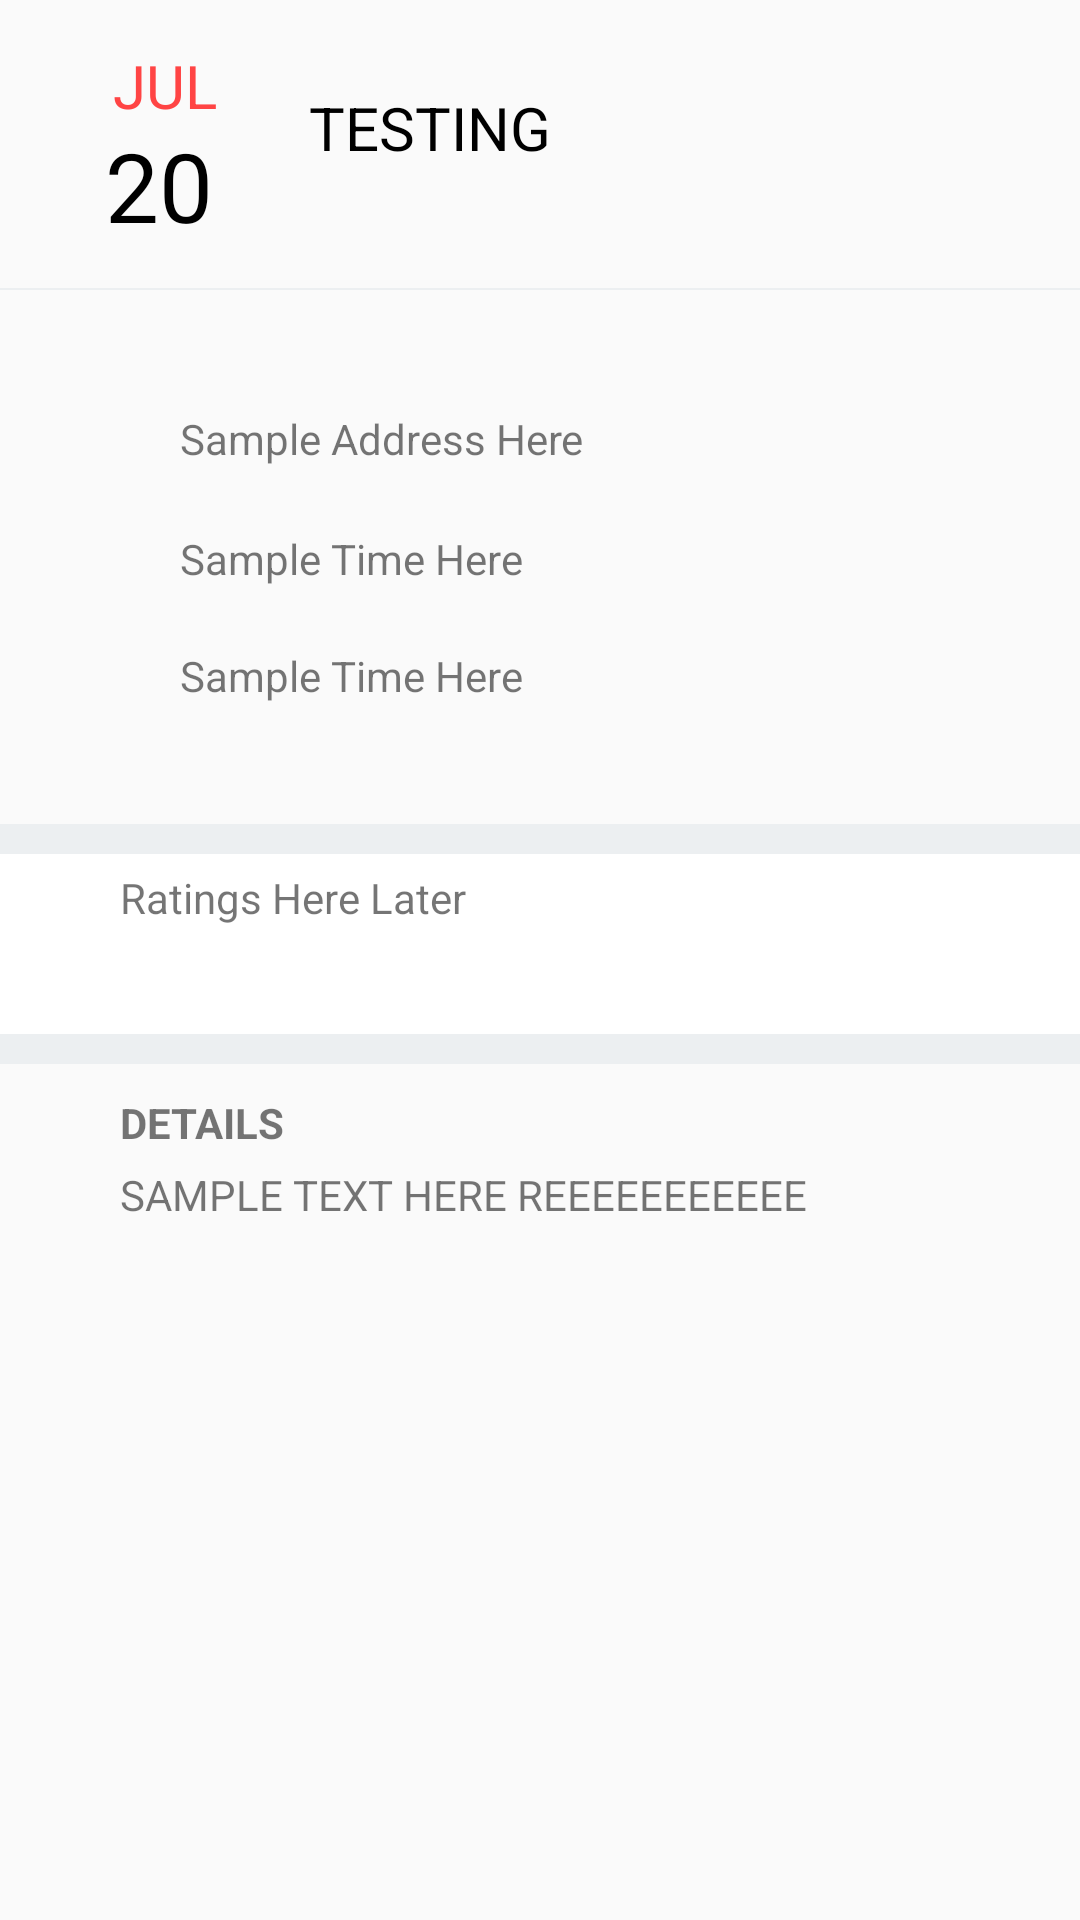

Android layout source for this screen:
<!-- AndroidManifest.xml: application theme AppTheme -->
<!-- res/layout/content_info.xml -->
<?xml version="1.0" encoding="utf-8"?>
<androidx.core.widget.NestedScrollView xmlns:android="http://schemas.android.com/apk/res/android"
    xmlns:app="http://schemas.android.com/apk/res-auto"
    xmlns:tools="http://schemas.android.com/tools"
    android:layout_width="match_parent"
    android:layout_height="match_parent"
    app:layout_behavior="@string/appbar_scrolling_view_behavior"
    tools:context="com.example.onthemap.InfoActivity"
    tools:showIn="@layout/activity_info">

    <RelativeLayout
        android:layout_width="match_parent"
        android:layout_height="match_parent">

        <TextView
            android:id="@+id/monthText"
            android:layout_width="50dp"
            android:layout_height="wrap_content"
            android:layout_alignParentStart="true"
            android:layout_marginStart="30dp"
            android:layout_marginTop="15dp"
            android:outlineProvider="none"
            android:text="JUL"
            android:textAlignment="center"
            android:textColor="@android:color/holo_red_light"
            android:textSize="20dp"
            android:translationZ="4dp" />

        <TextView
            android:id="@+id/dateText"
            android:layout_width="50dp"
            android:layout_height="wrap_content"
            android:layout_below="@id/monthText"
            android:layout_alignParentStart="true"
            android:layout_marginStart="28dp"
            android:layout_marginTop="-2dp"
            android:textColor="@android:color/black"
            android:textAlignment="center"
            android:textSize="32dp"
            android:text="20"
            android:translationZ="4dp"
            android:outlineProvider="none"/>

        <TextView
            android:id="@+id/nameText"
            android:layout_width="match_parent"
            android:layout_height="wrap_content"
            android:layout_toEndOf="@+id/dateText"
            android:layout_marginStart="25dp"
            android:layout_marginTop="29dp"
            android:textColor="@android:color/black"
            android:text="TESTING"
            android:textSize="20sp"
            android:translationZ="4dp"
            android:outlineProvider="none"/>

        <View
            android:id="@+id/divider1"
            android:layout_width="match_parent"
            android:layout_height="0.6dp"
            android:background="#ECEFF1"
            android:layout_below="@id/nameText"
            android:layout_marginTop="40dp"/>

        <androidx.appcompat.widget.AppCompatImageView
            android:id="@+id/locationIcon"
            android:layout_width="wrap_content"
            android:layout_height="wrap_content"
            android:layout_below="@id/divider1"
            android:layout_marginStart="40dp"
            android:layout_marginTop="40dp"
            android:src="@drawable/location"/>

        <TextView
            android:id="@+id/locationText"
            android:layout_width="match_parent"
            android:layout_height="wrap_content"
            android:layout_toEndOf="@id/locationIcon"
            android:layout_alignTop="@id/locationIcon"
            android:layout_below="@id/divider1"
            android:layout_marginStart="20dp"
            android:layout_marginEnd="40dp"
            android:text="Sample Address Here"/>

        <androidx.appcompat.widget.AppCompatImageView
            android:id="@+id/timeIcon"
            android:layout_width="wrap_content"
            android:layout_height="wrap_content"
            android:layout_below="@id/locationIcon"
            android:layout_marginStart="40dp"
            android:layout_marginTop="40dp"
            android:src="@drawable/time"/>

        <TextView
            android:id="@+id/startTimeText"
            android:layout_width="match_parent"
            android:layout_height="wrap_content"
            android:layout_toEndOf="@id/timeIcon"
            android:layout_below="@id/locationText"
            android:layout_alignTop="@id/timeIcon"

            android:layout_marginStart="20dp"
            android:text="Sample Time Here"/>

        <TextView
            android:id="@+id/endTimeText"
            android:layout_width="match_parent"
            android:layout_height="wrap_content"
            android:layout_toEndOf="@id/timeIcon"
            android:layout_below="@id/startTimeText"
            android:layout_marginStart="20dp"
            android:layout_marginTop="20dp"
            android:text="Sample Time Here"/>

        <View
            android:id="@+id/divider2"
            android:layout_width="match_parent"
            android:layout_height="80dp"
            android:background="#ECEFF1"
            android:layout_below="@id/endTimeText"
            android:layout_marginTop="40dp"/>

        <TextView
            android:layout_width="match_parent"
            android:layout_height="60dp"
            android:layout_alignTop="@id/divider2"
            android:text="Ratings Here Later"
            android:background="#FFFFFF"
            android:layout_marginTop="10dp"
            android:paddingStart="40dp"
            android:paddingEnd="40dp"
            android:paddingTop="5dp"
            android:paddingBottom="5dp"/>

        <TextView
            android:id="@+id/detailsLabel"
            android:layout_width="match_parent"
            android:layout_height="wrap_content"
            android:layout_below="@id/divider2"
            android:layout_marginTop="10dp"
            android:layout_marginStart="40dp"
            android:text="DETAILS"
            android:textStyle="bold"/>

        <TextView
            android:id="@+id/descText"
            android:layout_width="match_parent"
            android:layout_height="wrap_content"
            android:layout_below="@id/detailsLabel"
            android:layout_marginTop="5dp"
            android:layout_marginStart="40dp"
            android:text="SAMPLE TEXT HERE REEEEEEEEEEE" />


    </RelativeLayout>

</androidx.core.widget.NestedScrollView>
<!-- res/layout/activity_info.xml (included above) -->
<?xml version="1.0" encoding="utf-8"?>
<androidx.coordinatorlayout.widget.CoordinatorLayout xmlns:android="http://schemas.android.com/apk/res/android"
    xmlns:app="http://schemas.android.com/apk/res-auto"
    xmlns:tools="http://schemas.android.com/tools"
    android:layout_width="match_parent"
    android:layout_height="match_parent"
    android:fitsSystemWindows="true"
    tools:context="com.example.onthemap.InfoActivity">

    <com.google.android.material.appbar.AppBarLayout
        android:id="@+id/app_bar"
        android:layout_width="match_parent"
        android:layout_height="256dp"
        android:fitsSystemWindows="true"
        android:theme="@style/AppTheme.AppBarOverlay">

        <com.google.android.material.appbar.CollapsingToolbarLayout
            android:id="@+id/toolbar_layout"
            android:layout_width="match_parent"
            android:layout_height="match_parent"
            android:fitsSystemWindows="true"
            app:contentScrim="?attr/colorPrimary"
            app:layout_scrollFlags="scroll|exitUntilCollapsed"
            app:toolbarId="@+id/toolbar">

            <ImageView
                android:id="@+id/eventPicture"
                android:layout_width="match_parent"
                android:layout_height="256dp"
                android:adjustViewBounds="true"
                android:scaleType="centerCrop"
                app:layout_collapseMode="parallax" />

            <androidx.appcompat.widget.Toolbar
                android:id="@+id/toolbar"
                android:layout_width="match_parent"
                android:layout_height="?attr/actionBarSize"
                app:layout_collapseMode="pin"
                app:popupTheme="@style/AppTheme.PopupOverlay" />

        </com.google.android.material.appbar.CollapsingToolbarLayout>
    </com.google.android.material.appbar.AppBarLayout>

    <include layout="@layout/content_info" />

    <com.google.android.material.floatingactionbutton.FloatingActionButton
        android:id="@+id/fab"
        android:layout_width="wrap_content"
        android:layout_height="wrap_content"
        android:layout_margin="@dimen/fab_margin"
        app:layout_anchor="@id/app_bar"
        app:layout_anchorGravity="bottom|end"
        app:srcCompat="@drawable/share" />

</androidx.coordinatorlayout.widget.CoordinatorLayout>
<!-- resources referenced by this layout -->
<resources>
  <style name="AppTheme.AppBarOverlay" parent="ThemeOverlay.AppCompat.Dark.ActionBar" />
  <style name="AppTheme.PopupOverlay" parent="ThemeOverlay.AppCompat.Light" />
  <style name="AppTheme" parent="Theme.AppCompat.Light.NoActionBar">
          
          <item name="colorPrimary">@color/colorPrimary</item>
          <item name="colorPrimaryDark">@color/colorPrimaryDark</item>
          <item name="colorAccent">@color/colorAccent</item>
      </style>
  <color name="colorPrimary">#fafafa</color>
  <color name="colorPrimaryDark">#616161</color>
  <color name="colorAccent">#3f51b5</color>
</resources>
